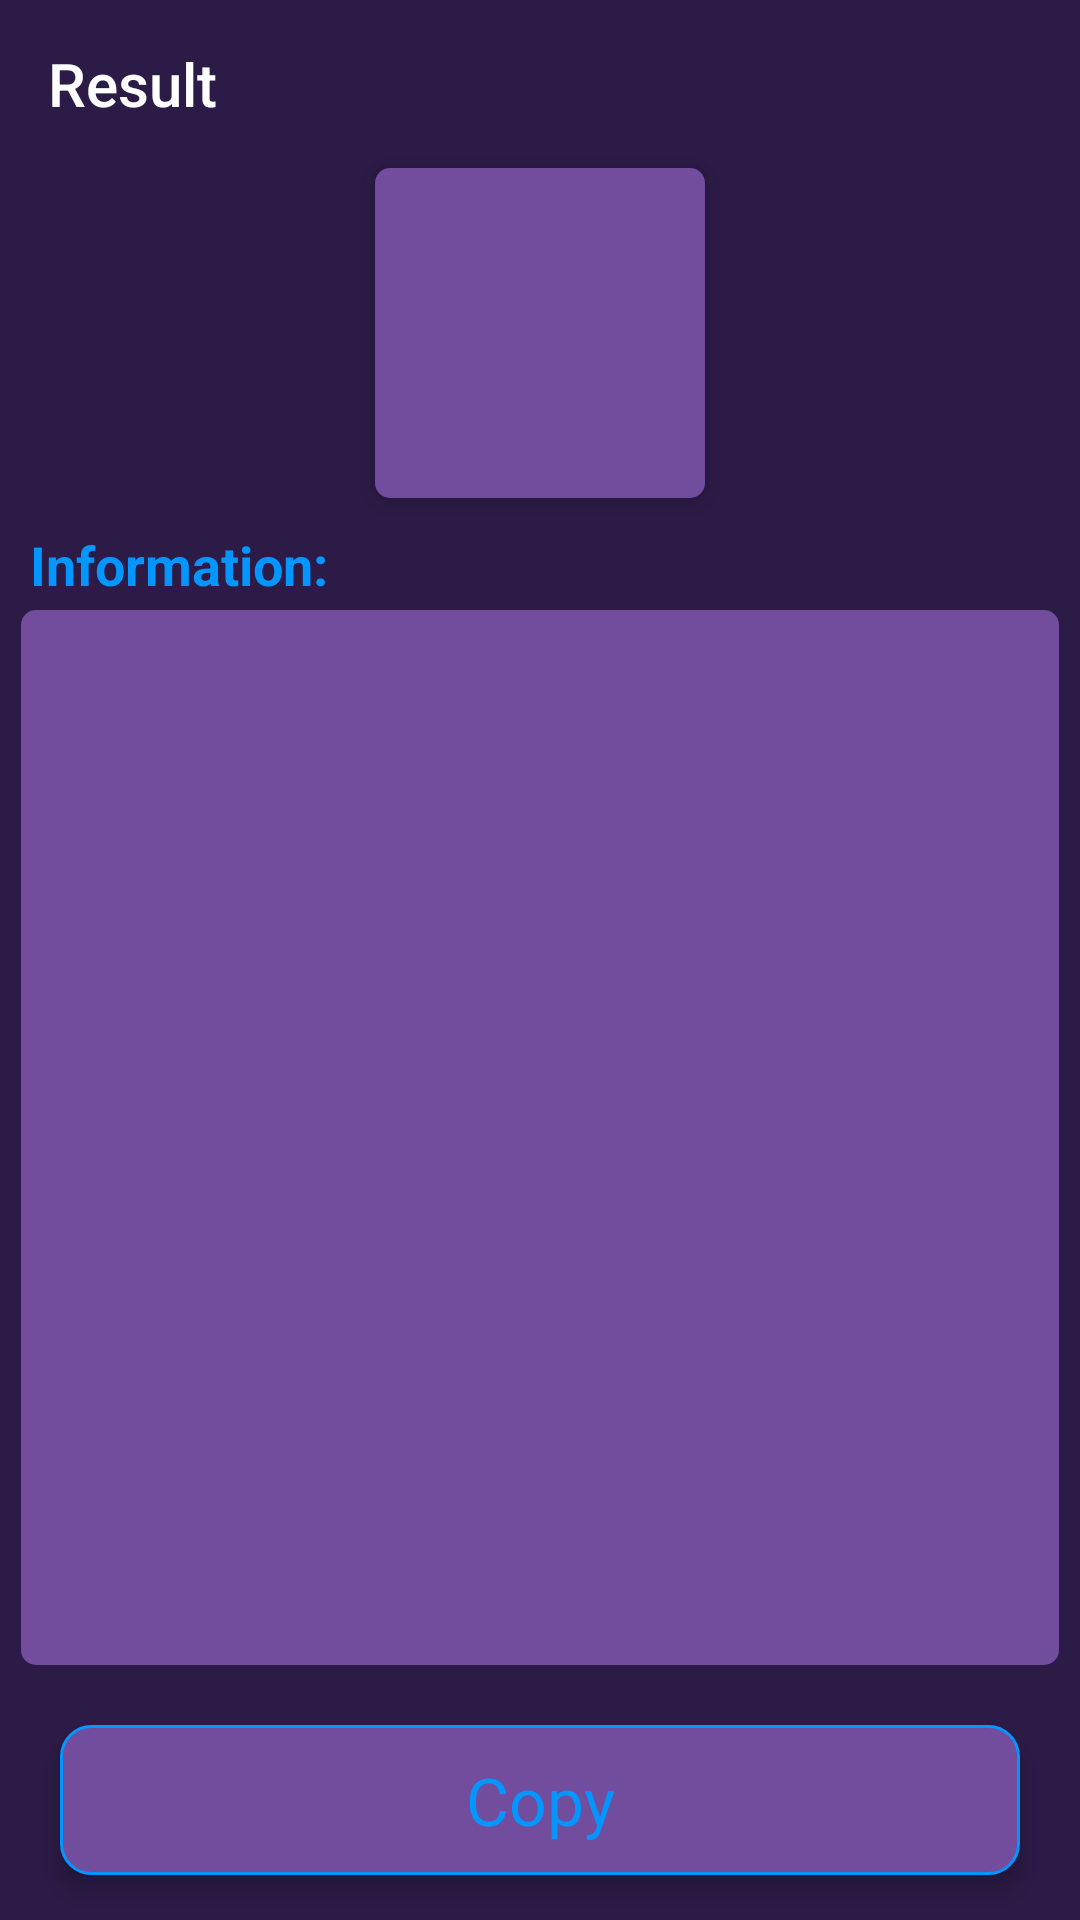

This screen was rendered from an Android layout file. Write that file and the resources it references.
<!-- AndroidManifest.xml: application theme splashScreenTheme -->
<!-- res/layout/activity_scanner_result.xml -->
<?xml version="1.0" encoding="utf-8"?>
<androidx.constraintlayout.widget.ConstraintLayout xmlns:android="http://schemas.android.com/apk/res/android"
    xmlns:app="http://schemas.android.com/apk/res-auto"
    xmlns:tools="http://schemas.android.com/tools"
    android:layout_width="match_parent"
    android:layout_height="match_parent"
    android:background="@color/violet"
    tools:context=".activities.ScannerResultActivity">

    <Toolbar
        android:id="@+id/toolBar"
        android:layout_width="0dp"
        android:layout_height="wrap_content"
        android:background="@android:color/transparent"
        android:elevation="0dp"
        android:navigationIcon="@drawable/ic_chevron_left_24"
        android:title="@string/title_scanner_result_activity"
        android:titleTextColor="@color/white"
        app:layout_constraintEnd_toEndOf="parent"
        app:layout_constraintStart_toStartOf="parent"
        app:layout_constraintTop_toTopOf="parent" />


    <LinearLayout
        android:id="@+id/viewType"
        android:layout_width="110dp"
        android:layout_height="110dp"
        android:orientation="vertical"
        android:elevation="5dp"
        android:background="@drawable/form_edit_text"
        app:layout_constraintEnd_toEndOf="parent"
        app:layout_constraintStart_toStartOf="parent"
        app:layout_constraintTop_toBottomOf="@id/toolBar" >

        <ImageView
            android:id="@+id/ivType"
            android:layout_width="80dp"
            android:layout_height="80dp"
            android:layout_gravity="center_horizontal"
            app:tint="@color/dodger_blue"
            app:layout_constraintEnd_toEndOf="parent"
            app:layout_constraintStart_toStartOf="parent"
            app:layout_constraintTop_toBottomOf="@id/tvType" />

        <TextView
            android:id="@+id/tvType"
            android:layout_width="wrap_content"
            android:layout_height="wrap_content"
            android:layout_gravity="center_horizontal"
            android:textColor="@color/dodger_blue"
            android:textSize="18sp"
            android:textStyle="bold"
            app:layout_constraintEnd_toEndOf="parent"
            app:layout_constraintStart_toStartOf="parent"
            app:layout_constraintTop_toBottomOf="@id/toolBar" />
    </LinearLayout>

    <TextView
        android:id="@+id/tvTitleInformation"
        android:layout_width="wrap_content"
        android:layout_height="wrap_content"
        android:layout_marginTop="10dp"
        android:layout_marginStart="10dp"
        android:text="@string/tv_title_info"
        android:textSize="18sp"
        android:textStyle="bold"
        android:textColor="@color/dodger_blue"
        app:layout_constraintStart_toStartOf="parent"
        app:layout_constraintTop_toBottomOf="@id/viewType"/>


    <ScrollView
        android:id="@+id/scrollView"
        android:layout_width="0dp"
        android:layout_height="0dp"
        android:layout_marginHorizontal="7dp"
        android:layout_marginBottom="20dp"
        android:layout_marginTop="3dp"
        android:background="@drawable/form_edit_text"
        app:layout_constraintTop_toBottomOf="@id/tvTitleInformation"
        app:layout_constraintStart_toStartOf="parent"
        app:layout_constraintEnd_toEndOf="parent"
        app:layout_constraintBottom_toTopOf="@id/btnCopy">

        <TextView
            android:id="@+id/tvInformation"
            android:layout_width="match_parent"
            android:layout_height="wrap_content"
            android:paddingHorizontal="10dp"
            android:paddingVertical="5dp"
            android:text=""
            android:textSize="18sp"
            android:textColor="@color/custom_black" />
    </ScrollView>

    <TextView
        android:id="@+id/btnCopy"
        android:layout_width="0dp"
        android:layout_height="50dp"
        android:layout_marginBottom="15dp"
        android:layout_marginHorizontal="20dp"
        android:background="@drawable/form_button"
        android:elevation="5dp"
        android:gravity="center_vertical|center_horizontal"
        android:paddingHorizontal="20dp"
        android:paddingVertical="7dp"
        android:text="@string/btn_title_copy"
        android:textColor="@color/dodger_blue"
        android:textSize="22sp"
        app:layout_constraintBottom_toTopOf="@id/btnVisitLink"
        app:layout_constraintEnd_toEndOf="parent"
        app:layout_constraintStart_toStartOf="parent" />

    <TextView
        android:visibility="gone"
        android:id="@+id/btnVisitLink"
        android:layout_width="0dp"
        android:layout_height="50dp"
        android:layout_marginBottom="15dp"
        android:layout_marginHorizontal="20dp"
        android:background="@drawable/form_button"
        android:elevation="5dp"
        android:gravity="center_vertical|center_horizontal"
        android:paddingHorizontal="20dp"
        android:paddingVertical="7dp"
        android:text="@string/btn_title_visit_link"
        android:textColor="@color/dodger_blue"
        android:textSize="22sp"
        app:layout_constraintBottom_toBottomOf="parent"
        app:layout_constraintEnd_toEndOf="parent"
        app:layout_constraintStart_toStartOf="parent" />

</androidx.constraintlayout.widget.ConstraintLayout>
<!-- resources referenced by this layout -->
<resources>
  <color name="custom_black">#0B0205</color>
  <color name="dodger_blue">#0496FF</color>
  <color name="violet">#2C1B47</color>
  <color name="white">#FFFFFFFF</color>
  <!-- drawable form_button (drawable) -->
  <?xml version="1.0" encoding="utf-8"?>
  <selector xmlns:android="http://schemas.android.com/apk/res/android">
  
      <item android:state_pressed="false">
          <shape android:shape="rectangle">
              <solid android:color="@color/royal_purple"/>
              <stroke
                  android:color="@color/dodger_blue"
                  android:width="1dp"/>
              <corners android:radius="10dp"/>
          </shape>
      </item>
  
      <item android:state_pressed="true">
          <shape android:shape="rectangle">
              <solid android:color="@color/button_pressed_true"/>
              <stroke
                  android:color="@color/dodger_blue"
                  android:width="1dp"/>
              <corners android:radius="10dp"/>
          </shape>
      </item>
  
  </selector>
  <!-- drawable form_edit_text (drawable) -->
  <?xml version="1.0" encoding="utf-8"?>
  <selector xmlns:android="http://schemas.android.com/apk/res/android">
  
      <item>
          <shape android:shape="rectangle">
              <solid android:color="@color/royal_purple"/>
              <corners android:radius="5dp"/>
          </shape>
      </item>
  
  </selector>
  <string name="btn_title_copy">Copy</string>
  <string name="btn_title_visit_link">Visit link</string>
  <string name="title_scanner_result_activity">Result</string>
  <string name="tv_title_info">Information:</string>
  <style name="splashScreenTheme" parent="Theme.MaterialComponents.Light.NoActionBar">
          <item name="android:windowBackground">@drawable/splash_screen</item>
          <item name="android:statusBarColor">@color/black</item>
      </style>
  <color name="royal_purple">#724C9D</color>
  <color name="button_pressed_true">#3C2853</color>
  <!-- drawable splash_screen (drawable) -->
  <?xml version="1.0" encoding="utf-8"?>
  <layer-list xmlns:android="http://schemas.android.com/apk/res/android">
  
      <item
          android:drawable="@color/black"
          android:width="1080dp"
          android:height="1920dp"/>
  
      <item
          android:gravity="center">
          <layer-list>
              <item
                  android:drawable="@drawable/ic_easycode_logo"
                  android:gravity="center_horizontal"
                  android:width="250dp"
                  android:height="250dp"/>
  
              <item
                  android:drawable="@drawable/easy_code_text"
                  android:top="280dp"
                  android:height="100dp"
                  android:width="300dp" />
  
          </layer-list>
      </item>
  
  
  </layer-list>
  <color name="black">#FF000000</color>
  <!-- drawable ic_easycode_logo: vector/xml drawable (drawable, 4335 chars, omitted) -->
  <!-- drawable easy_code_text: png bitmap (drawable, 11756 bytes) -->
</resources>
